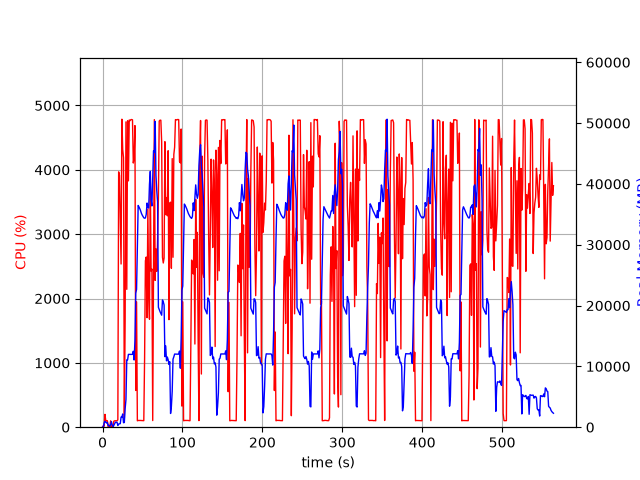

The data file committed next to this chart (first rows):
elapsed_time, nproc, cpu, mem_real, mem_virtual
3.4809112548828125e-05, 1, 0.0, 10.21, 3186
1.006, 2, 23.8, 56.04, 240.1
2.014, 5, 14.9, 719.6, 2808
3.022, 5, 199.6, 966.2, 3097
4.03, 7, 101.3, 842.7, 2815
5.037, 3, 98.3, 689.7, 2179
6.044, 3, 100.2, 773.2, 2291
7.052, 3, 0.0, 251.9, 1617
8.059, 3, 3.0, 314.4, 1679
9.067, 3, 2.0, 146.8, 1510
10.08, 3, 99.2, 376.5, 1747
11.08, 7, 5.0, 925.9, 3514
12.09, 4, 3.0, 415.9, 2131
13.1, 2, 2.0, 51.66, 169
14.11, 1, 93.2, 305.8, 1340
15.11, 1, 99.2, 567.8, 1980
16.12, 1, 100.2, 817.8, 3260
17.13, 1, 100.2, 810.5, 2748
18.14, 1, 99.1, 810.5, 2748
19.15, 1, 114.9, 288.7, 6736
20.16, 1, 3968, 514, 6736
21.18, 1, 3914, 551.3, 6772
22.18, 1, 3255, 590.4, 7344
23.19, 1, 2536, 1664, 7344
24.21, 1, 4787, 1664, 7344
25.23, 1, 4316, 2176, 7344
26.25, 1, 4189, 733.1, 7344
27.26, 1, 144.6, 776.1, 8368
28.27, 1, 1648, 3028, 9428
29.31, 1, 4745, 4553, 11220
30.32, 1, 2143, 11075, 25624
31.36, 1, 4762, 11074, 25624
32.37, 1, 3828, 11972, 25624
33.39, 1, 4775, 11972, 25624
34.41, 1, 4763, 11972, 25624
35.43, 1, 4780, 11972, 25624
36.45, 1, 4782, 11972, 25624
37.47, 1, 4777, 11972, 25624
38.49, 1, 4106, 12486, 25624
39.51, 1, 4188, 11048, 25624
40.53, 1, 4687, 14234, 30889
41.55, 1, 570.7, 22035, 41665
42.56, 1, 1948, 22658, 62145
43.57, 1, 99.4, 29720, 62145
44.57, 1, 105.1, 36461, 62145
45.58, 1, 104.2, 36220, 62145
46.59, 1, 105.2, 35933, 62145
47.6, 1, 104.2, 35600, 62145
48.6, 1, 103.4, 35184, 62145
49.61, 1, 102.2, 34888, 62145
50.62, 1, 100.2, 34653, 62145
51.62, 1, 101.5, 34432, 62145
52.63, 1, 1079, 34365, 62145
53.64, 1, 2586, 34401, 62145
54.66, 1, 2645, 34989, 62145
55.68, 1, 1702, 36859, 62145
56.7, 1, 3392, 36213, 62145
57.73, 1, 2051, 36037, 86741
58.74, 1, 1678, 39961, 86741
59.76, 1, 3803, 42073, 86741
... 497 more rows
